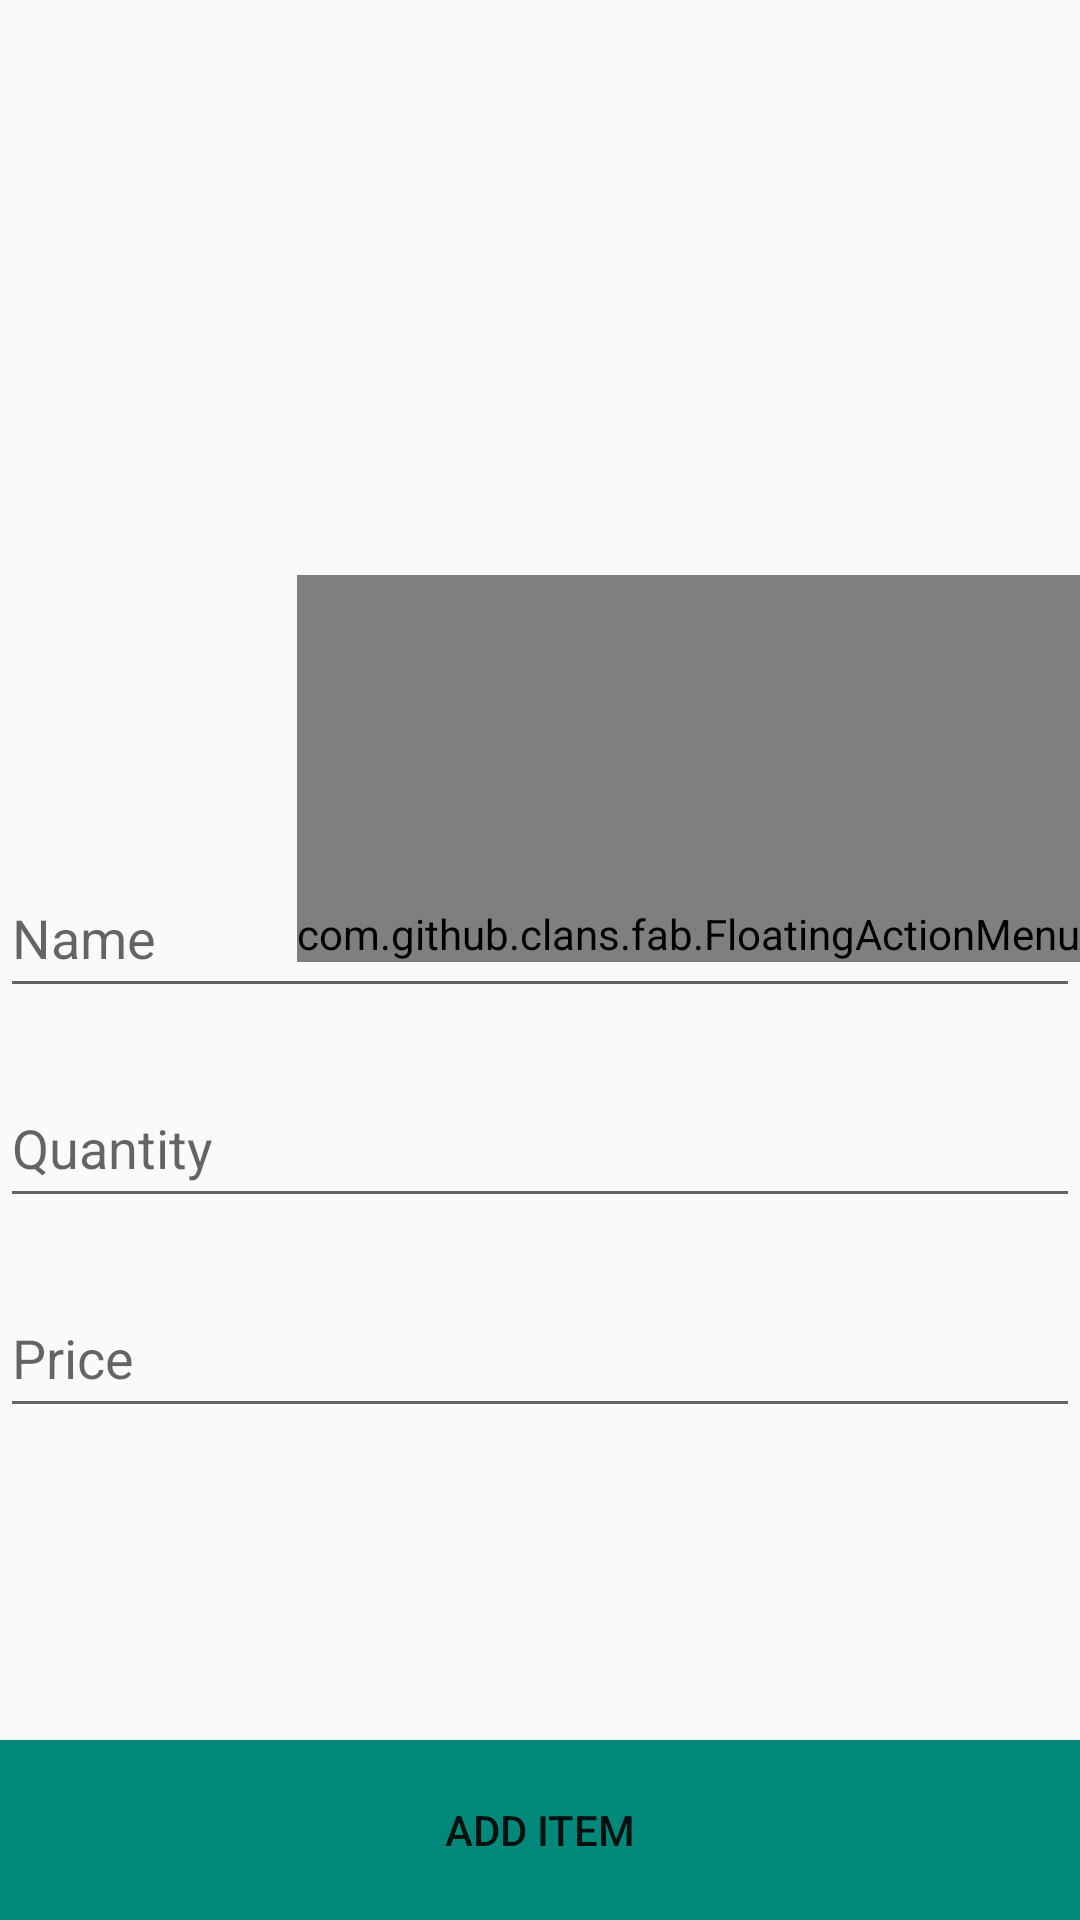

Produce the Android XML layout that renders to this screen, including the resource entries it uses.
<!-- AndroidManifest.xml: application theme AppTheme -->
<!-- res/layout/activity_add_item_3.xml -->
<android.support.design.widget.CoordinatorLayout
    xmlns:android="http://schemas.android.com/apk/res/android"
    xmlns:fab="http://schemas.android.com/apk/res-auto"

    android:layout_width="match_parent"
    android:layout_height="match_parent">

    <LinearLayout android:layout_width="match_parent"
        android:layout_height="match_parent"
        android:orientation="vertical">

        <LinearLayout
            android:id="@+id/viewA"
            android:layout_width="match_parent"
            android:layout_height="match_parent"
            android:layout_weight="0.6"
            android:orientation="horizontal">
            <ImageView
                android:layout_width="match_parent"
                android:layout_height="match_parent"
                android:id="@+id/image"/>
            </LinearLayout>

        <RelativeLayout
            android:id="@+id/viewB"
            android:layout_width="match_parent"
            android:layout_height="match_parent"
            android:layout_weight="0.4">
            <EditText
                android:layout_width="match_parent"
                android:layout_height="50dp"
                android:id="@+id/item_name"
                android:layout_marginTop="30dp"
                android:hint="Name"/>
            <EditText
                android:layout_width="match_parent"
                android:layout_height="50dp"
                android:id="@+id/item_quantity"
                android:layout_marginTop="20dp"
                android:hint="Quantity"
                android:layout_below="@id/item_name"/>
            <EditText
                android:layout_width="match_parent"
                android:layout_height="50dp"
                android:id="@+id/item_price"
                android:layout_marginTop="20dp"
                android:hint="Price"
                android:layout_below="@id/item_quantity"/>

            <Button
                android:layout_width="match_parent"
                android:layout_height="60dp"
                android:id="@+id/add_button"
                android:text="Add Item"
                android:background="#00897B"
                android:layout_alignParentBottom="true"


                />
        </RelativeLayout>

    </LinearLayout>


    <com.github.clans.fab.FloatingActionMenu
        android:id="@+id/menu"
        android:layout_width="wrap_content"
        android:layout_height="wrap_content"
        fab:menu_openDirection="down"
        fab:layout_anchor="@id/viewA"
        fab:layout_anchorGravity="bottom|right|end"
        android:paddingTop="110dp"
        >

        <com.github.clans.fab.FloatingActionButton
            android:id="@+id/take_from_gallery"
            android:layout_width="wrap_content"
            android:layout_height="wrap_content"
            android:src="@drawable/ic_add_white_24dp"
            fab:fab_size="mini"
            fab:fab_label="Menu item 1" />
        <com.github.clans.fab.FloatingActionButton
            android:id="@+id/take_from_camera"
            android:layout_width="wrap_content"
            android:layout_height="wrap_content"
            android:src="@drawable/ic_add_white_24dp"
            fab:fab_size="mini"
            fab:fab_label="Menu item 1" />


    </com.github.clans.fab.FloatingActionMenu>


</android.support.design.widget.CoordinatorLayout>
<!-- resources referenced by this layout -->
<resources>
  <style name="AppTheme" parent="Theme.AppCompat.Light.NoActionBar">
          
          <item name="android:colorPrimaryDark">#00695C</item>
      </style>
</resources>
